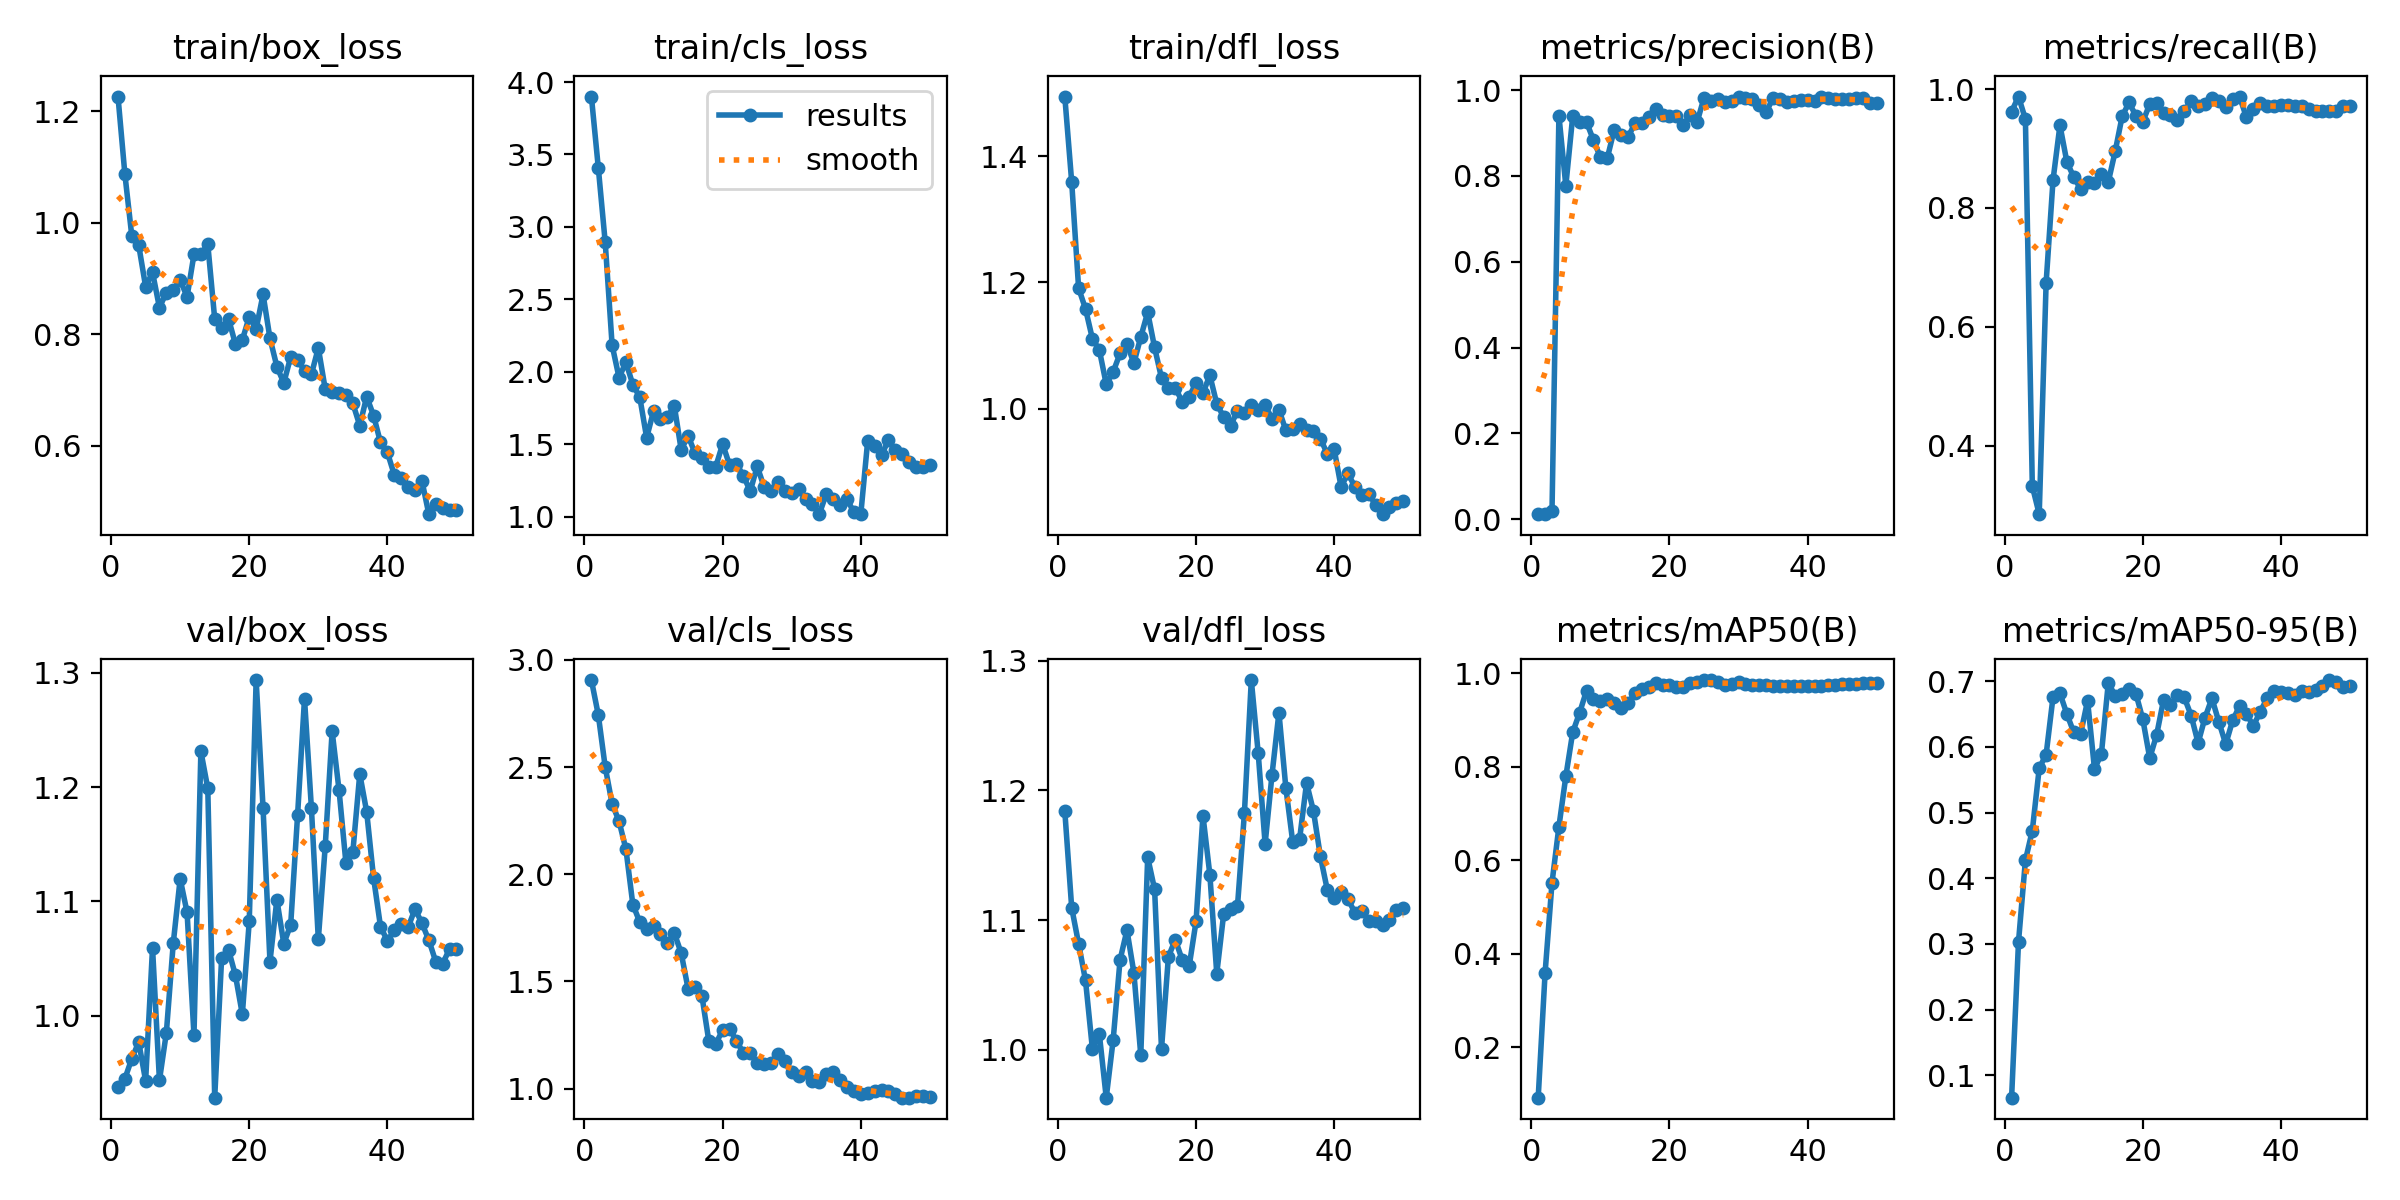

The table this chart was drawn from, first rows:
epoch, time, train/box_loss, train/cls_loss, train/dfl_loss, metrics/precision(B), metrics/recall(B), metrics/mAP50(B), metrics/mAP50-95(B), val/box_loss, val/cls_loss, val/dfl_loss, lr/pg0, lr/pg1, lr/pg2
1, 8.735, 1.227, 3.9, 1.494, 0.01182, 0.962, 0.09236, 0.06573, 0.9378, 2.906, 1.184, 5.001e-05, 5.001e-05, 5.001e-05
2, 11.31, 1.087, 3.409, 1.359, 0.012, 0.9873, 0.3594, 0.3031, 0.9447, 2.743, 1.109, 0.0001144, 0.0001144, 0.0001144
3, 13.71, 0.9761, 2.894, 1.191, 0.01984, 0.9494, 0.552, 0.4273, 0.9622, 2.5, 1.082, 0.0001761, 0.0001761, 0.0001761
4, 16.18, 0.9596, 2.183, 1.158, 0.9406, 0.332, 0.6719, 0.4727, 0.9767, 2.329, 1.053, 0.0002352, 0.0002352, 0.0002352
5, 18.62, 0.8852, 1.96, 1.111, 0.777, 0.2849, 0.7793, 0.5677, 0.9428, 2.248, 1.001, 0.0002916, 0.0002916, 0.0002916
6, 21.06, 0.9109, 2.065, 1.093, 0.9395, 0.6745, 0.8737, 0.5885, 1.059, 2.117, 1.012, 0.0003455, 0.0003455, 0.0003455
7, 23.49, 0.8476, 1.911, 1.039, 0.9252, 0.8469, 0.9156, 0.6763, 0.9432, 1.859, 0.9631, 0.0003966, 0.0003966, 0.0003966
8, 25.95, 0.8747, 1.825, 1.058, 0.9253, 0.939, 0.9626, 0.6817, 0.9848, 1.777, 1.007, 0.0004451, 0.0004451, 0.0004451
9, 28.34, 0.8791, 1.544, 1.088, 0.8832, 0.8775, 0.9444, 0.6504, 1.063, 1.745, 1.069, 0.000491, 0.000491, 0.000491
10, 30.64, 0.8973, 1.729, 1.103, 0.8437, 0.8518, 0.9407, 0.6222, 1.12, 1.756, 1.092, 0.0005343, 0.0005343, 0.0005343
11, 33.08, 0.8671, 1.673, 1.072, 0.8412, 0.832, 0.9453, 0.62, 1.09, 1.723, 1.059, 0.0005749, 0.0005749, 0.0005749
12, 35.39, 0.943, 1.687, 1.114, 0.9073, 0.8428, 0.9371, 0.6706, 0.9828, 1.68, 0.9959, 0.0006128, 0.0006128, 0.0006128
13, 37.81, 0.9432, 1.766, 1.153, 0.8944, 0.8411, 0.926, 0.5665, 1.231, 1.726, 1.148, 0.0006482, 0.0006482, 0.0006482
14, 40.51, 0.9613, 1.46, 1.097, 0.8901, 0.8571, 0.9359, 0.5894, 1.199, 1.632, 1.124, 0.0006809, 0.0006809, 0.0006809
15, 45.79, 0.8273, 1.558, 1.049, 0.9224, 0.8437, 0.9571, 0.6977, 0.9281, 1.465, 1.001, 0.0007109, 0.0007109, 0.0007109
16, 50.93, 0.8118, 1.437, 1.033, 0.9227, 0.8954, 0.9656, 0.678, 1.05, 1.475, 1.072, 0.0007383, 0.0007383, 0.0007383
17, 53.5, 0.8277, 1.408, 1.033, 0.9381, 0.9538, 0.9704, 0.6812, 1.058, 1.433, 1.085, 0.0007631, 0.0007631, 0.0007631
18, 56.2, 0.7821, 1.339, 1.011, 0.9562, 0.9774, 0.98, 0.6885, 1.035, 1.222, 1.069, 0.0007852, 0.0007852, 0.0007852
19, 58.92, 0.7895, 1.344, 1.019, 0.9421, 0.9548, 0.9756, 0.6813, 1.001, 1.21, 1.064, 0.0008047, 0.0008047, 0.0008047
20, 61.74, 0.831, 1.501, 1.041, 0.9388, 0.945, 0.9748, 0.6419, 1.082, 1.272, 1.099, 0.0008215, 0.0008215, 0.0008215
21, 64.54, 0.8091, 1.356, 1.025, 0.9395, 0.9748, 0.9709, 0.583, 1.294, 1.279, 1.181, 0.0008357, 0.0008357, 0.0008357
22, 67.31, 0.8714, 1.364, 1.053, 0.9193, 0.9757, 0.9711, 0.6186, 1.182, 1.223, 1.135, 0.0008473, 0.0008473, 0.0008473
23, 69.98, 0.7926, 1.281, 1.008, 0.941, 0.9604, 0.9786, 0.6717, 1.047, 1.166, 1.059, 0.0008562, 0.0008562, 0.0008562
24, 72.57, 0.7418, 1.175, 0.9871, 0.9249, 0.9558, 0.9801, 0.6632, 1.101, 1.168, 1.105, 0.0008625, 0.0008625, 0.0008625
25, 75.38, 0.7124, 1.347, 0.9731, 0.9818, 0.9483, 0.9853, 0.679, 1.063, 1.118, 1.109, 0.0008661, 0.0008661, 0.0008661
26, 78.31, 0.759, 1.205, 0.9972, 0.975, 0.9627, 0.985, 0.6755, 1.079, 1.117, 1.111, 0.0008418, 0.0008418, 0.0008418
27, 80.59, 0.7539, 1.174, 0.9934, 0.9783, 0.9795, 0.982, 0.6477, 1.176, 1.12, 1.182, 0.0008088, 0.0008088, 0.0008088
28, 83.1, 0.7343, 1.239, 1.006, 0.9732, 0.9712, 0.9737, 0.6061, 1.277, 1.163, 1.285, 0.0007758, 0.0007758, 0.0007758
29, 85.38, 0.728, 1.173, 0.9982, 0.9745, 0.9747, 0.9758, 0.6447, 1.182, 1.127, 1.229, 0.0007428, 0.0007428, 0.0007428
30, 87.62, 0.7752, 1.16, 1.007, 0.9831, 0.9848, 0.9813, 0.6741, 1.067, 1.077, 1.159, 0.0007098, 0.0007098, 0.0007098
31, 90.16, 0.7013, 1.193, 0.9836, 0.9826, 0.9799, 0.9771, 0.6384, 1.148, 1.057, 1.212, 0.0006768, 0.0006768, 0.0006768
32, 92.52, 0.6966, 1.119, 0.9987, 0.98, 0.9692, 0.9739, 0.6043, 1.249, 1.076, 1.26, 0.0006438, 0.0006438, 0.0006438
33, 94.85, 0.6938, 1.086, 0.9657, 0.9648, 0.9839, 0.9744, 0.6404, 1.197, 1.036, 1.202, 0.0006108, 0.0006108, 0.0006108
34, 97.29, 0.69, 1.018, 0.9681, 0.948, 0.9873, 0.9738, 0.6625, 1.133, 1.03, 1.16, 0.0005778, 0.0005778, 0.0005778
35, 99.56, 0.6757, 1.156, 0.9763, 0.9822, 0.9523, 0.9732, 0.6506, 1.143, 1.069, 1.163, 0.0005448, 0.0005448, 0.0005448
36, 101.9, 0.6357, 1.121, 0.9664, 0.9786, 0.9665, 0.9734, 0.632, 1.212, 1.076, 1.206, 0.0005118, 0.0005118, 0.0005118
37, 104.3, 0.6878, 1.082, 0.9656, 0.9731, 0.9772, 0.9735, 0.654, 1.178, 1.041, 1.184, 0.0004788, 0.0004788, 0.0004788
38, 106.6, 0.6537, 1.121, 0.9528, 0.9755, 0.9722, 0.9732, 0.6742, 1.121, 1.008, 1.149, 0.0004458, 0.0004458, 0.0004458
39, 108.9, 0.6055, 1.029, 0.9287, 0.9762, 0.972, 0.9727, 0.6853, 1.078, 0.9871, 1.123, 0.0004127, 0.0004127, 0.0004127
40, 111.2, 0.5876, 1.017, 0.9356, 0.9766, 0.9724, 0.972, 0.6841, 1.065, 0.9736, 1.117, 0.0003797, 0.0003797, 0.0003797
41, 121.8, 0.5473, 1.524, 0.8763, 0.9756, 0.9724, 0.9721, 0.6816, 1.075, 0.9818, 1.121, 0.0003467, 0.0003467, 0.0003467
42, 124.5, 0.5409, 1.49, 0.8981, 0.9849, 0.9709, 0.9733, 0.6799, 1.08, 0.9866, 1.116, 0.0003137, 0.0003137, 0.0003137
43, 126.7, 0.5262, 1.426, 0.876, 0.9816, 0.9707, 0.9741, 0.6848, 1.077, 0.9919, 1.106, 0.0002807, 0.0002807, 0.0002807
44, 129.1, 0.5203, 1.525, 0.8636, 0.9791, 0.9669, 0.9748, 0.6832, 1.093, 0.9888, 1.107, 0.0002477, 0.0002477, 0.0002477
45, 131.4, 0.5367, 1.457, 0.865, 0.9793, 0.9631, 0.9761, 0.6869, 1.081, 0.9748, 1.1, 0.0002147, 0.0002147, 0.0002147
46, 133.5, 0.4767, 1.43, 0.8483, 0.9802, 0.9622, 0.9766, 0.6936, 1.066, 0.9577, 1.1, 0.0001817, 0.0001817, 0.0001817
47, 135.7, 0.4942, 1.377, 0.8332, 0.9812, 0.9624, 0.9778, 0.702, 1.047, 0.9579, 1.096, 0.0001487, 0.0001487, 0.0001487
48, 137.9, 0.4871, 1.342, 0.8446, 0.9808, 0.963, 0.9782, 0.6996, 1.046, 0.9665, 1.1, 0.0001157, 0.0001157, 0.0001157
49, 140, 0.484, 1.344, 0.8517, 0.9698, 0.9714, 0.9785, 0.6911, 1.058, 0.9654, 1.108, 8.26832e-05, 8.26832e-05, 8.26832e-05
50, 142.1, 0.4844, 1.354, 0.8538, 0.9699, 0.9718, 0.9783, 0.6933, 1.059, 0.9609, 1.109, 4.96766e-05, 4.96766e-05, 4.96766e-05
